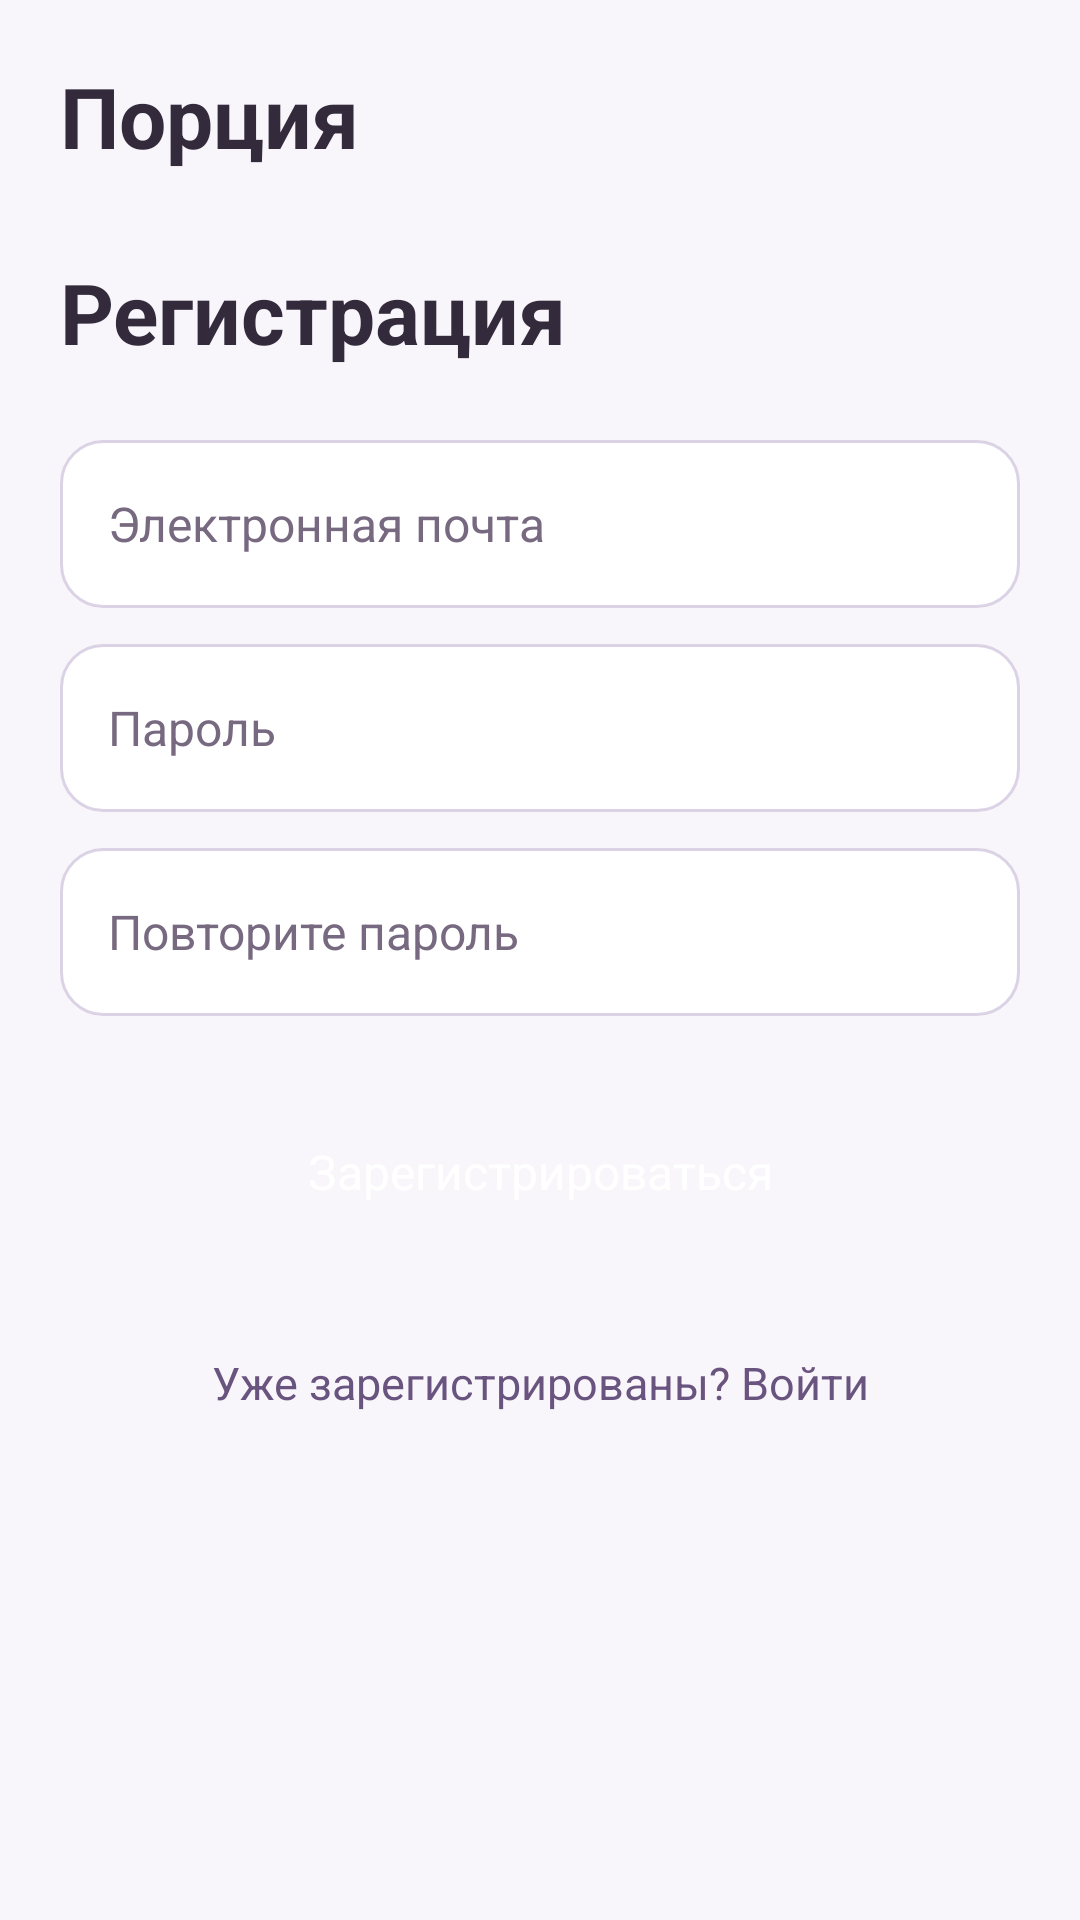

Reconstruct the res/layout file that produces this screen, plus the resources it refers to.
<!-- AndroidManifest.xml: application theme Theme.NutriPlan -->
<!-- res/layout/activity_register.xml -->
<?xml version='1.0' encoding='utf-8'?>

<ScrollView xmlns:android="http://schemas.android.com/apk/res/android" android:id="@+id/main" android:layout_width="match_parent" android:layout_height="match_parent" android:background="@color/nutriplan_background" android:fillViewport="true">
    <LinearLayout android:layout_width="match_parent" android:layout_height="wrap_content" android:orientation="vertical" android:padding="20dp">
        <TextView android:layout_width="wrap_content" android:layout_height="wrap_content" android:text="@string/app_name" android:textColor="@color/nutriplan_text" android:textSize="28sp" android:textStyle="bold" style="@style/Porcia.Title" />
        <TextView android:layout_width="wrap_content" android:layout_height="wrap_content" android:layout_marginTop="28dp" android:text="Регистрация" android:textColor="@color/nutriplan_text" android:textSize="28sp" android:textStyle="bold" style="@style/Porcia.Title" />
        <EditText android:id="@+id/emailInput" android:layout_width="match_parent" android:layout_height="wrap_content" android:layout_marginTop="24dp" android:hint="Электронная почта" android:inputType="textEmailAddress" android:minHeight="56dp" style="@style/Porcia.Input" />
        <EditText android:id="@+id/passwordInput" android:layout_width="match_parent" android:layout_height="wrap_content" android:layout_marginTop="12dp" android:hint="Пароль" android:inputType="textPassword" android:minHeight="56dp" style="@style/Porcia.Input" />
        <EditText android:id="@+id/repeatPasswordInput" android:layout_width="match_parent" android:layout_height="wrap_content" android:layout_marginTop="12dp" android:hint="Повторите пароль" android:inputType="textPassword" android:minHeight="56dp" style="@style/Porcia.Input" />
        <Button android:id="@+id/registerButton" android:layout_width="match_parent" android:layout_height="wrap_content" android:layout_marginTop="24dp" android:text="Зарегистрироваться" android:textSize="16sp" style="@style/Porcia.Button" android:minHeight="56dp" android:textAllCaps="false" android:textColor="@color/nutriplan_on_primary" android:backgroundTint="@color/nutriplan_green" />
        <TextView android:id="@+id/loginText" android:layout_width="match_parent" android:layout_height="wrap_content" android:layout_marginTop="20dp" android:clickable="true" android:focusable="true" android:gravity="center" android:padding="12dp" android:text="Уже зарегистрированы? Войти" android:textColor="@color/nutriplan_link" android:textSize="15sp" />
    </LinearLayout>
</ScrollView>
<!-- resources referenced by this layout -->
<resources>
  <color name="nutriplan_background">#F8F6FA</color>
  <color name="nutriplan_green">#69537F</color>
  <color name="nutriplan_link">#69537F</color>
  <color name="nutriplan_on_primary">#FFFFFF</color>
  <color name="nutriplan_text">#332B3C</color>
  <string name="app_name">Порция</string>
  <style name="Porcia.Button" parent="Widget.MaterialComponents.Button">
          <item name="android:minHeight">56dp</item>
          <item name="android:textSize">16sp</item>
          <item name="android:textAllCaps">false</item>
          <item name="android:letterSpacing">0</item>
          <item name="android:elevation">0dp</item>
          <item name="android:stateListAnimator">@null</item>
          <item name="android:textColor">@color/nutriplan_on_primary</item>
          <item name="backgroundTint">@color/nutriplan_green</item>
          <item name="cornerRadius">14dp</item>
          <item name="android:paddingTop">12dp</item>
          <item name="android:paddingBottom">12dp</item>
          <item name="android:insetTop">0dp</item>
          <item name="android:insetBottom">0dp</item>
      </style>
  <style name="Porcia.Input" parent="Widget.AppCompat.EditText">
          <item name="android:background">@drawable/porcia_input</item>
          <item name="android:backgroundTint">@null</item>
          <item name="android:padding">16dp</item>
          <item name="android:textSize">16sp</item>
          <item name="android:textColor">@color/nutriplan_text</item>
          <item name="android:textColorHint">@color/nutriplan_hint</item>
          <item name="android:minHeight">56dp</item>
      </style>
  <style name="Porcia.Title">
          <item name="android:textSize">28sp</item>
          <item name="android:textStyle">bold</item>
          <item name="android:textColor">@color/nutriplan_text</item>
          <item name="android:fontFamily">sans-serif</item>
      </style>
  <!-- drawable porcia_input (drawable) -->
  <shape xmlns:android="http://schemas.android.com/apk/res/android">
      <solid android:color="@color/nutriplan_surface" />
      <corners android:radius="14dp" />
      <stroke android:width="1dp" android:color="@color/nutriplan_outline" />
  </shape>
  <color name="nutriplan_hint">#776980</color>
  <color name="nutriplan_green_dark">#514061</color>
  <color name="teal_200">#C9B3E2</color>
  <color name="teal_700">#69537F</color>
  <color name="black">#FF000000</color>
  <color name="nutriplan_surface">#FFFFFF</color>
  <color name="nutriplan_muted">#6E6178</color>
  <color name="nutriplan_outline">#DCD2E5</color>
</resources>
